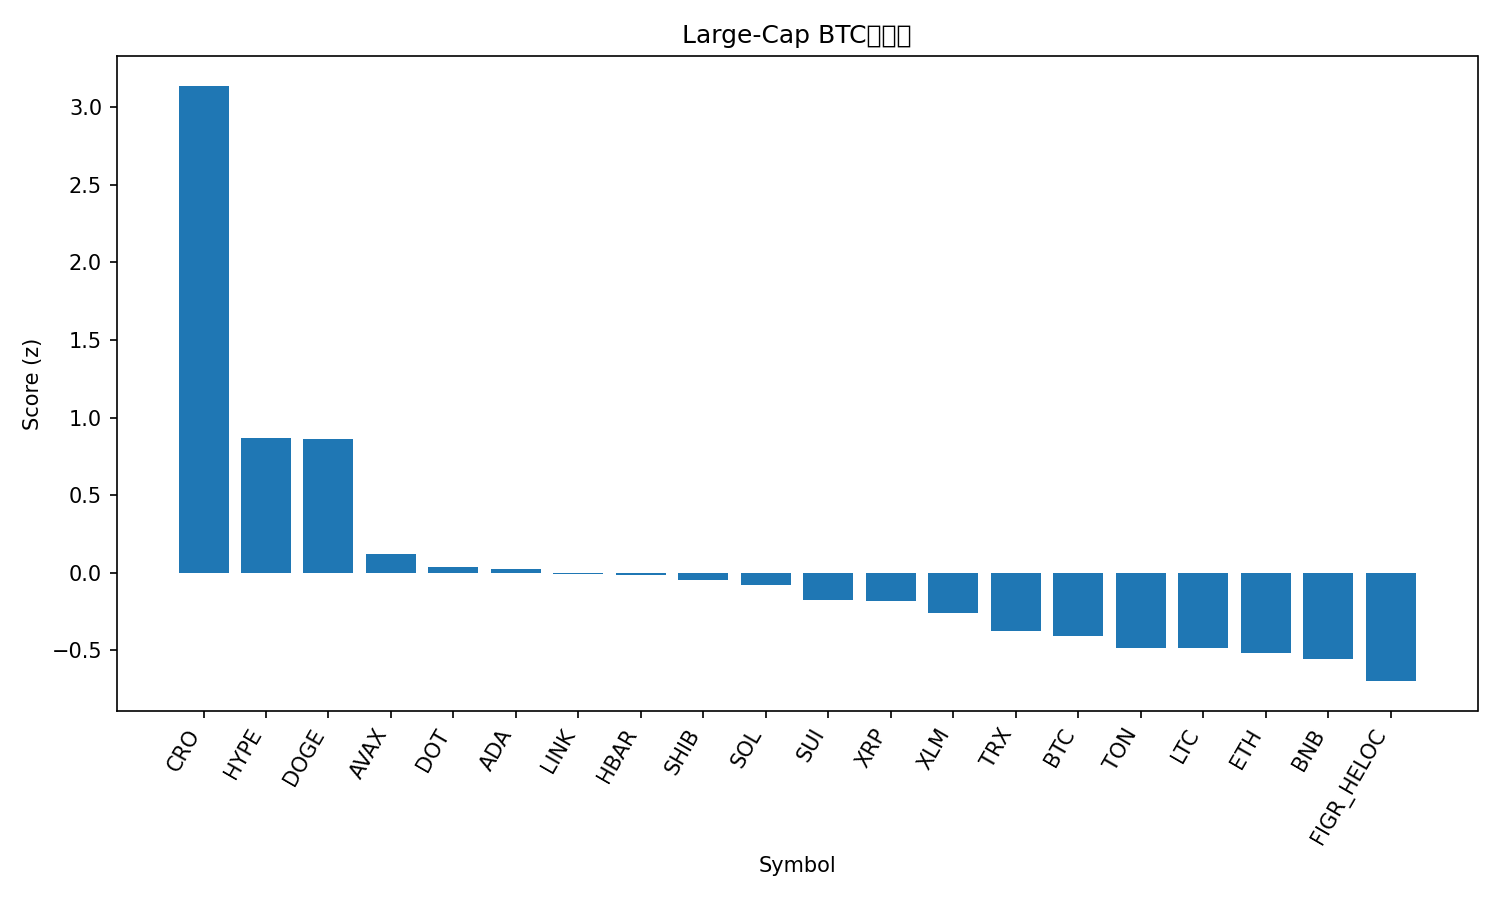

The file beside this chart, header and first rows:
rank, name, symbol, price_btc, price_usd, pct_1h_btc, pct_24h_btc, pct_7d_btc, market_cap_rank, market_cap_usd, volume_usd, score
1, Cronos, CRO, 2.42e-06, 0.273, 10.51, 7.381, 1.415, 26, 9295952944, 191495263, 3.138
2, Hyperliquid, HYPE, 0.0004762, 53.64, -0.2212, 4.903, 19.1, 14, 14523651828, 720787037, 0.8715
3, Dogecoin, DOGE, 2.18e-06, 0.2456, 1.244, 3.918, 13.09, 9, 37086224478, 3956327225, 0.8601
4, Avalanche, AVAX, 0.0002311, 26.04, -0.007633, 2.487, 5.641, 23, 11003443087, 753799572, 0.1227
5, Polkadot, DOT, 3.674e-05, 4.14, -0.5554, 2.318, 7.977, 33, 6302248137, 375121549, 0.03949
6, Cardano, ADA, 7.83e-06, 0.882, -0.4552, 2.397, 6.062, 10, 32214727307, 1958638749, 0.02452
7, Chainlink, LINK, 0.0002103, 23.69, 0.5343, 1.885, 0.4819, 13, 16063279324, 1039799736, -0.007579
8, Hedera, HBAR, 2.05e-06, 0.2312, -0.4785, 2.329, 5.332, 25, 9811127076, 235040080, -0.01706
9, Shiba Inu, SHIB, 1.15738e-10, 1.304e-05, -0.06303, 1.913, 3.57, 31, 7690905538, 280905364, -0.04745
10, Solana, SOL, 0.001931, 217.5, 0.1686, 0.8833, 6.095, 6, 117934726062, 9377227131, -0.08033
11, Sui, SUI, 3.154e-05, 3.55, -0.6045, 1.373, 6.319, 18, 12687182395, 1419338528, -0.1779
12, XRP, XRP, 2.671e-05, 3.01, -0.0749, 0.856, 4.904, 3, 179403510382, 6469976693, -0.1788
13, Stellar, XLM, 3.38e-06, 0.3807, -0.3708, 1.251, 2.535, 20, 12091433456, 414425064, -0.2573
14, TRON, TRX, 3e-06, 0.3375, -0.03516, 0.9943, -2.761, 11, 31951473631, 906917795, -0.3769
15, Bitcoin, BTC, 1.0, 112640, 0.0, 0.0, 0.0, 1, 2244233055510, 40573850885, -0.4071
16, Toncoin, TON, 2.774e-05, 3.12, -0.2927, 0.6862, -2.56, 30, 8025773657, 177534798, -0.482
17, Litecoin, LTC, 0.001008, 113.5, -0.09723, -0.1189, 0.6747, 28, 8661703777, 591295073, -0.485
18, Ethereum, ETH, 0.03855, 4343, -0.1138, -0.0241, -2.83, 2, 524474015849, 29422222449, -0.5196
19, BNB, BNB, 0.007806, 879.3, -0.26, -0.349, 0.8503, 5, 122428761678, 1006700600, -0.554
20, Figure Heloc, FIGR_HELOC, 8.84e-06, 0.996, -0.06662, -0.8376, -2.671, 19, 12255552651, 10926846, -0.6977
21, Bitcoin Cash, BCH, 0.00519, 584.6, 0.001546, -2.243, 0.7372, 22, 11649542595, 369115390, -0.8267
